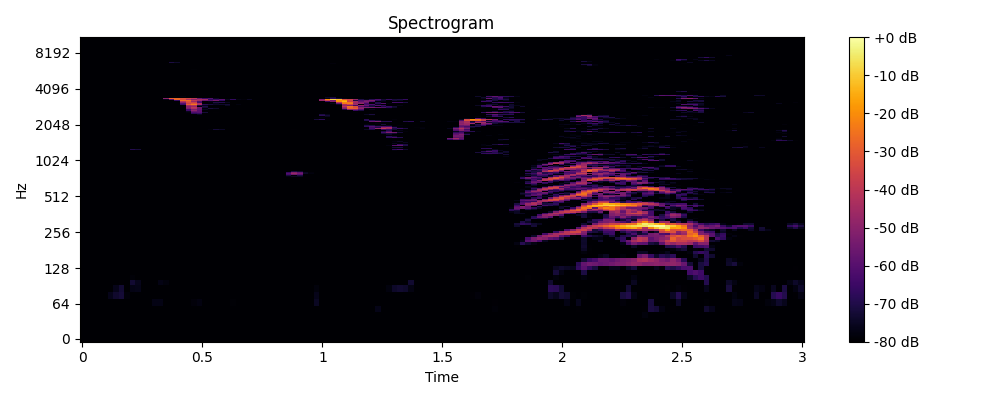

Data behind this chart, as committed beside it:
0, 1, 2, 3, 4, 5, 6, 7, 8, 9, 10, 11, 12, 13, 14, 15, 16, 17, 18, 19, 20, 21, 22, 23
-80.0, -80.0, -80.0, -80.0, -80.0, -80.0, -80.0, -80.0, -80.0, -80.0, -80.0, -80.0, -80.0, -80.0, -80.0, -80.0, -80.0, -80.0, -80.0, -80.0, -80.0, -80.0, -80.0, -80.0
-80.0, -80.0, -80.0, -80.0, -80.0, -80.0, -80.0, -80.0, -80.0, -80.0, -80.0, -80.0, -80.0, -80.0, -80.0, -80.0, -80.0, -80.0, -80.0, -80.0, -80.0, -80.0, -80.0, -80.0
-80.0, -80.0, -80.0, -80.0, -80.0, -80.0, -80.0, -80.0, -80.0, -80.0, -80.0, -80.0, -80.0, -80.0, -80.0, -80.0, -80.0, -80.0, -80.0, -80.0, -80.0, -80.0, -80.0, -80.0
-80.0, -80.0, -80.0, -80.0, -80.0, -80.0, -80.0, -80.0, -80.0, -80.0, -80.0, -80.0, -80.0, -80.0, -80.0, -80.0, -80.0, -80.0, -80.0, -80.0, -80.0, -80.0, -80.0, -80.0
-80.0, -80.0, -80.0, -80.0, -80.0, -80.0, -80.0, -80.0, -80.0, -80.0, -80.0, -80.0, -80.0, -80.0, -80.0, -80.0, -80.0, -80.0, -80.0, -80.0, -80.0, -80.0, -80.0, -80.0
-80.0, -80.0, -80.0, -80.0, -80.0, -80.0, -80.0, -80.0, -80.0, -80.0, -80.0, -80.0, -80.0, -80.0, -80.0, -80.0, -80.0, -80.0, -80.0, -80.0, -80.0, -80.0, -80.0, -80.0
-80.0, -80.0, -80.0, -80.0, -80.0, -80.0, -80.0, -80.0, -80.0, -80.0, -80.0, -80.0, -80.0, -77.08, -77, -80.0, -80.0, -80.0, -80.0, -80.0, -78.47, -77.67, -80.0, -80.0
-80.0, -80.0, -80.0, -80.0, -80.0, -76.5, -73.62, -72.19, -78.49, -80.0, -80.0, -80.0, -80.0, -80.0, -80.0, -80.0, -80.0, -80.0, -80.0, -80.0, -80.0, -80.0, -80.0, -80.0
-80.0, -80.0, -80.0, -80.0, -80.0, -80.0, -76.45, -72.83, -80.0, -76.88, -76.64, -80.0, -80.0, -80.0, -80.0, -80.0, -80.0, -80.0, -80.0, -80.0, -80.0, -80.0, -80.0, -80.0
-80.0, -80.0, -80.0, -80.0, -80.0, -80.0, -80.0, -79.65, -80.0, -73, -76.24, -80.0, -80.0, -80.0, -76.94, -78.18, -80.0, -80.0, -80.0, -80.0, -80.0, -80.0, -80.0, -80.0
-80.0, -80.0, -80.0, -80.0, -80.0, -80.0, -80.0, -80.0, -80.0, -78.9, -80.0, -80.0, -80.0, -80.0, -80.0, -80.0, -80.0, -80.0, -80.0, -80.0, -80.0, -80.0, -80.0, -80.0
-80.0, -80.0, -80.0, -80.0, -80.0, -80.0, -80.0, -80.0, -80.0, -80.0, -80.0, -80.0, -80.0, -80.0, -80.0, -80.0, -80.0, -80.0, -80.0, -80.0, -80.0, -80.0, -80.0, -80.0
-80.0, -80.0, -80.0, -80.0, -80.0, -80.0, -80.0, -80.0, -80.0, -80.0, -80.0, -80.0, -80.0, -80.0, -80.0, -80.0, -80.0, -80.0, -80.0, -80.0, -80.0, -80.0, -80.0, -80.0
-80.0, -80.0, -80.0, -80.0, -80.0, -80.0, -80.0, -80.0, -80.0, -80.0, -80.0, -80.0, -80.0, -80.0, -80.0, -80.0, -80.0, -80.0, -80.0, -80.0, -80.0, -80.0, -80.0, -80.0
-80.0, -80.0, -80.0, -80.0, -80.0, -80.0, -80.0, -80.0, -80.0, -80.0, -80.0, -80.0, -80.0, -80.0, -80.0, -80.0, -80.0, -80.0, -80.0, -80.0, -80.0, -80.0, -80.0, -80.0
-80.0, -80.0, -80.0, -80.0, -80.0, -80.0, -80.0, -80.0, -80.0, -80.0, -80.0, -80.0, -80.0, -80.0, -80.0, -80.0, -80.0, -80.0, -80.0, -80.0, -80.0, -80.0, -80.0, -80.0
-80.0, -80.0, -80.0, -80.0, -80.0, -80.0, -80.0, -80.0, -80.0, -80.0, -80.0, -80.0, -80.0, -80.0, -80.0, -80.0, -80.0, -80.0, -80.0, -80.0, -80.0, -80.0, -80.0, -80.0
-80.0, -80.0, -80.0, -80.0, -80.0, -80.0, -80.0, -80.0, -80.0, -80.0, -80.0, -80.0, -80.0, -80.0, -80.0, -80.0, -80.0, -80.0, -80.0, -80.0, -80.0, -80.0, -80.0, -80.0
-80.0, -80.0, -80.0, -80.0, -80.0, -80.0, -80.0, -80.0, -80.0, -80.0, -80.0, -80.0, -80.0, -80.0, -80.0, -80.0, -80.0, -80.0, -80.0, -80.0, -80.0, -80.0, -80.0, -80.0
-80.0, -80.0, -80.0, -80.0, -80.0, -80.0, -80.0, -80.0, -80.0, -80.0, -80.0, -80.0, -80.0, -80.0, -80.0, -80.0, -80.0, -80.0, -80.0, -80.0, -80.0, -80.0, -80.0, -80.0
-80.0, -80.0, -80.0, -80.0, -80.0, -80.0, -80.0, -80.0, -80.0, -80.0, -80.0, -80.0, -80.0, -80.0, -80.0, -80.0, -80.0, -80.0, -80.0, -80.0, -80.0, -80.0, -80.0, -80.0
-80.0, -80.0, -80.0, -80.0, -80.0, -80.0, -80.0, -80.0, -80.0, -80.0, -80.0, -80.0, -80.0, -80.0, -80.0, -80.0, -80.0, -80.0, -80.0, -80.0, -80.0, -80.0, -80.0, -80.0
-80.0, -80.0, -80.0, -80.0, -80.0, -80.0, -80.0, -80.0, -80.0, -80.0, -80.0, -80.0, -80.0, -80.0, -80.0, -80.0, -80.0, -80.0, -80.0, -80.0, -80.0, -80.0, -80.0, -80.0
-80.0, -80.0, -80.0, -80.0, -80.0, -80.0, -80.0, -80.0, -80.0, -80.0, -80.0, -80.0, -80.0, -80.0, -80.0, -80.0, -80.0, -80.0, -80.0, -80.0, -80.0, -80.0, -80.0, -80.0
-80.0, -80.0, -80.0, -80.0, -80.0, -80.0, -80.0, -80.0, -80.0, -80.0, -80.0, -80.0, -80.0, -80.0, -80.0, -80.0, -80.0, -80.0, -80.0, -80.0, -80.0, -80.0, -80.0, -80.0
-80.0, -80.0, -80.0, -80.0, -80.0, -80.0, -80.0, -80.0, -80.0, -80.0, -80.0, -80.0, -80.0, -80.0, -80.0, -80.0, -80.0, -80.0, -80.0, -80.0, -80.0, -80.0, -80.0, -80.0
-80.0, -80.0, -80.0, -80.0, -80.0, -80.0, -80.0, -80.0, -80.0, -80.0, -80.0, -80.0, -80.0, -80.0, -80.0, -80.0, -80.0, -80.0, -80.0, -80.0, -80.0, -80.0, -80.0, -80.0
-80.0, -80.0, -80.0, -80.0, -80.0, -80.0, -80.0, -80.0, -80.0, -80.0, -80.0, -80.0, -80.0, -80.0, -80.0, -80.0, -80.0, -80.0, -80.0, -80.0, -80.0, -80.0, -80.0, -80.0
-80.0, -80.0, -80.0, -80.0, -80.0, -80.0, -80.0, -80.0, -80.0, -80.0, -80.0, -80.0, -80.0, -80.0, -80.0, -80.0, -80.0, -80.0, -80.0, -80.0, -80.0, -80.0, -80.0, -80.0
-80.0, -80.0, -80.0, -80.0, -80.0, -80.0, -80.0, -80.0, -80.0, -80.0, -80.0, -80.0, -80.0, -80.0, -80.0, -80.0, -80.0, -80.0, -80.0, -80.0, -80.0, -80.0, -80.0, -80.0
-80.0, -80.0, -80.0, -80.0, -80.0, -80.0, -80.0, -80.0, -80.0, -80.0, -80.0, -80.0, -80.0, -80.0, -80.0, -80.0, -80.0, -80.0, -80.0, -80.0, -80.0, -80.0, -80.0, -80.0
-80.0, -80.0, -80.0, -80.0, -80.0, -80.0, -80.0, -80.0, -80.0, -80.0, -80.0, -80.0, -80.0, -80.0, -80.0, -80.0, -80.0, -80.0, -80.0, -80.0, -80.0, -80.0, -80.0, -80.0
-80.0, -80.0, -80.0, -80.0, -80.0, -80.0, -80.0, -80.0, -80.0, -80.0, -80.0, -80.0, -80.0, -80.0, -80.0, -80.0, -80.0, -80.0, -80.0, -80.0, -80.0, -80.0, -80.0, -80.0
-80.0, -80.0, -80.0, -80.0, -80.0, -80.0, -80.0, -80.0, -80.0, -80.0, -80.0, -80.0, -80.0, -80.0, -80.0, -80.0, -80.0, -80.0, -80.0, -80.0, -80.0, -80.0, -80.0, -80.0
-80.0, -80.0, -80.0, -80.0, -80.0, -80.0, -80.0, -80.0, -80.0, -80.0, -80.0, -80.0, -80.0, -80.0, -80.0, -80.0, -80.0, -80.0, -80.0, -80.0, -80.0, -80.0, -80.0, -80.0
-80.0, -80.0, -80.0, -80.0, -80.0, -80.0, -80.0, -80.0, -80.0, -80.0, -80.0, -80.0, -80.0, -80.0, -80.0, -80.0, -80.0, -80.0, -80.0, -80.0, -80.0, -80.0, -80.0, -80.0
-80.0, -80.0, -80.0, -80.0, -80.0, -80.0, -80.0, -80.0, -80.0, -80.0, -80.0, -80.0, -80.0, -80.0, -80.0, -80.0, -80.0, -80.0, -80.0, -80.0, -80.0, -80.0, -80.0, -80.0
-80.0, -80.0, -80.0, -80.0, -80.0, -80.0, -80.0, -80.0, -80.0, -80.0, -80.0, -80.0, -80.0, -80.0, -80.0, -80.0, -80.0, -80.0, -80.0, -80.0, -80.0, -80.0, -80.0, -80.0
-80.0, -80.0, -80.0, -80.0, -80.0, -80.0, -80.0, -80.0, -80.0, -80.0, -80.0, -80.0, -80.0, -80.0, -80.0, -80.0, -80.0, -80.0, -80.0, -80.0, -80.0, -80.0, -80.0, -80.0
-80.0, -80.0, -80.0, -80.0, -80.0, -80.0, -80.0, -80.0, -80.0, -80.0, -80.0, -80.0, -80.0, -80.0, -80.0, -80.0, -80.0, -80.0, -80.0, -80.0, -80.0, -80.0, -80.0, -80.0
-80.0, -80.0, -80.0, -80.0, -80.0, -80.0, -80.0, -80.0, -80.0, -80.0, -80.0, -80.0, -80.0, -80.0, -80.0, -80.0, -80.0, -80.0, -80.0, -80.0, -80.0, -80.0, -80.0, -80.0
-80.0, -80.0, -80.0, -80.0, -80.0, -80.0, -80.0, -80.0, -80.0, -80.0, -80.0, -80.0, -80.0, -80.0, -80.0, -80.0, -80.0, -80.0, -80.0, -80.0, -80.0, -80.0, -80.0, -80.0
-80.0, -80.0, -80.0, -80.0, -80.0, -80.0, -80.0, -80.0, -80.0, -80.0, -80.0, -80.0, -80.0, -80.0, -80.0, -80.0, -80.0, -80.0, -80.0, -80.0, -80.0, -80.0, -80.0, -80.0
-80.0, -80.0, -80.0, -80.0, -80.0, -80.0, -80.0, -80.0, -80.0, -80.0, -80.0, -80.0, -80.0, -80.0, -80.0, -80.0, -80.0, -80.0, -80.0, -80.0, -80.0, -80.0, -80.0, -80.0
-80.0, -80.0, -80.0, -80.0, -80.0, -80.0, -80.0, -80.0, -80.0, -80.0, -80.0, -80.0, -80.0, -80.0, -80.0, -80.0, -80.0, -80.0, -80.0, -80.0, -80.0, -80.0, -80.0, -80.0
-80.0, -80.0, -80.0, -80.0, -80.0, -80.0, -80.0, -80.0, -80.0, -80.0, -80.0, -80.0, -80.0, -80.0, -80.0, -80.0, -80.0, -80.0, -80.0, -80.0, -80.0, -80.0, -80.0, -80.0
-80.0, -80.0, -80.0, -80.0, -80.0, -80.0, -80.0, -80.0, -80.0, -80.0, -80.0, -80.0, -80.0, -80.0, -80.0, -80.0, -80.0, -80.0, -80.0, -80.0, -80.0, -80.0, -80.0, -80.0
-80.0, -80.0, -80.0, -80.0, -80.0, -80.0, -80.0, -80.0, -80.0, -80.0, -80.0, -80.0, -80.0, -80.0, -80.0, -80.0, -80.0, -80.0, -80.0, -80.0, -80.0, -80.0, -80.0, -80.0
-80.0, -80.0, -80.0, -80.0, -80.0, -80.0, -80.0, -80.0, -80.0, -80.0, -80.0, -80.0, -80.0, -80.0, -80.0, -80.0, -80.0, -80.0, -80.0, -80.0, -80.0, -80.0, -80.0, -80.0
-80.0, -80.0, -80.0, -80.0, -80.0, -80.0, -80.0, -80.0, -80.0, -80.0, -80.0, -80.0, -80.0, -80.0, -80.0, -80.0, -80.0, -80.0, -80.0, -80.0, -80.0, -80.0, -80.0, -80.0
-80.0, -80.0, -80.0, -80.0, -80.0, -80.0, -80.0, -80.0, -80.0, -80.0, -80.0, -80.0, -80.0, -80.0, -80.0, -80.0, -80.0, -80.0, -80.0, -80.0, -80.0, -80.0, -80.0, -80.0
-80.0, -80.0, -80.0, -80.0, -80.0, -80.0, -80.0, -80.0, -80.0, -80.0, -80.0, -80.0, -80.0, -80.0, -80.0, -80.0, -80.0, -80.0, -80.0, -80.0, -80.0, -80.0, -80.0, -80.0
-80.0, -80.0, -80.0, -80.0, -80.0, -80.0, -80.0, -80.0, -80.0, -80.0, -80.0, -80.0, -80.0, -80.0, -80.0, -80.0, -80.0, -80.0, -80.0, -80.0, -80.0, -80.0, -80.0, -80.0
-80.0, -80.0, -80.0, -80.0, -80.0, -80.0, -80.0, -80.0, -80.0, -80.0, -80.0, -80.0, -80.0, -80.0, -80.0, -80.0, -80.0, -80.0, -80.0, -80.0, -80.0, -80.0, -80.0, -80.0
-80.0, -80.0, -80.0, -80.0, -80.0, -80.0, -80.0, -80.0, -80.0, -80.0, -80.0, -80.0, -80.0, -80.0, -80.0, -80.0, -80.0, -80.0, -80.0, -80.0, -80.0, -80.0, -80.0, -80.0
-80.0, -80.0, -80.0, -80.0, -80.0, -80.0, -80.0, -80.0, -80.0, -80.0, -80.0, -80.0, -80.0, -80.0, -80.0, -80.0, -80.0, -80.0, -80.0, -80.0, -80.0, -80.0, -80.0, -80.0
-80.0, -80.0, -80.0, -80.0, -80.0, -80.0, -80.0, -80.0, -80.0, -80.0, -80.0, -80.0, -80.0, -80.0, -80.0, -80.0, -80.0, -80.0, -80.0, -80.0, -80.0, -80.0, -80.0, -80.0
-80.0, -80.0, -80.0, -80.0, -80.0, -80.0, -80.0, -80.0, -80.0, -80.0, -80.0, -80.0, -80.0, -80.0, -80.0, -80.0, -80.0, -80.0, -80.0, -80.0, -80.0, -80.0, -80.0, -80.0
-80.0, -80.0, -80.0, -80.0, -80.0, -80.0, -80.0, -80.0, -80.0, -80.0, -80.0, -80.0, -80.0, -80.0, -80.0, -80.0, -80.0, -80.0, -80.0, -80.0, -80.0, -80.0, -80.0, -80.0
-80.0, -80.0, -80.0, -80.0, -80.0, -80.0, -80.0, -80.0, -80.0, -80.0, -80.0, -80.0, -80.0, -80.0, -80.0, -80.0, -80.0, -80.0, -80.0, -80.0, -80.0, -80.0, -80.0, -80.0
... 965 more rows
